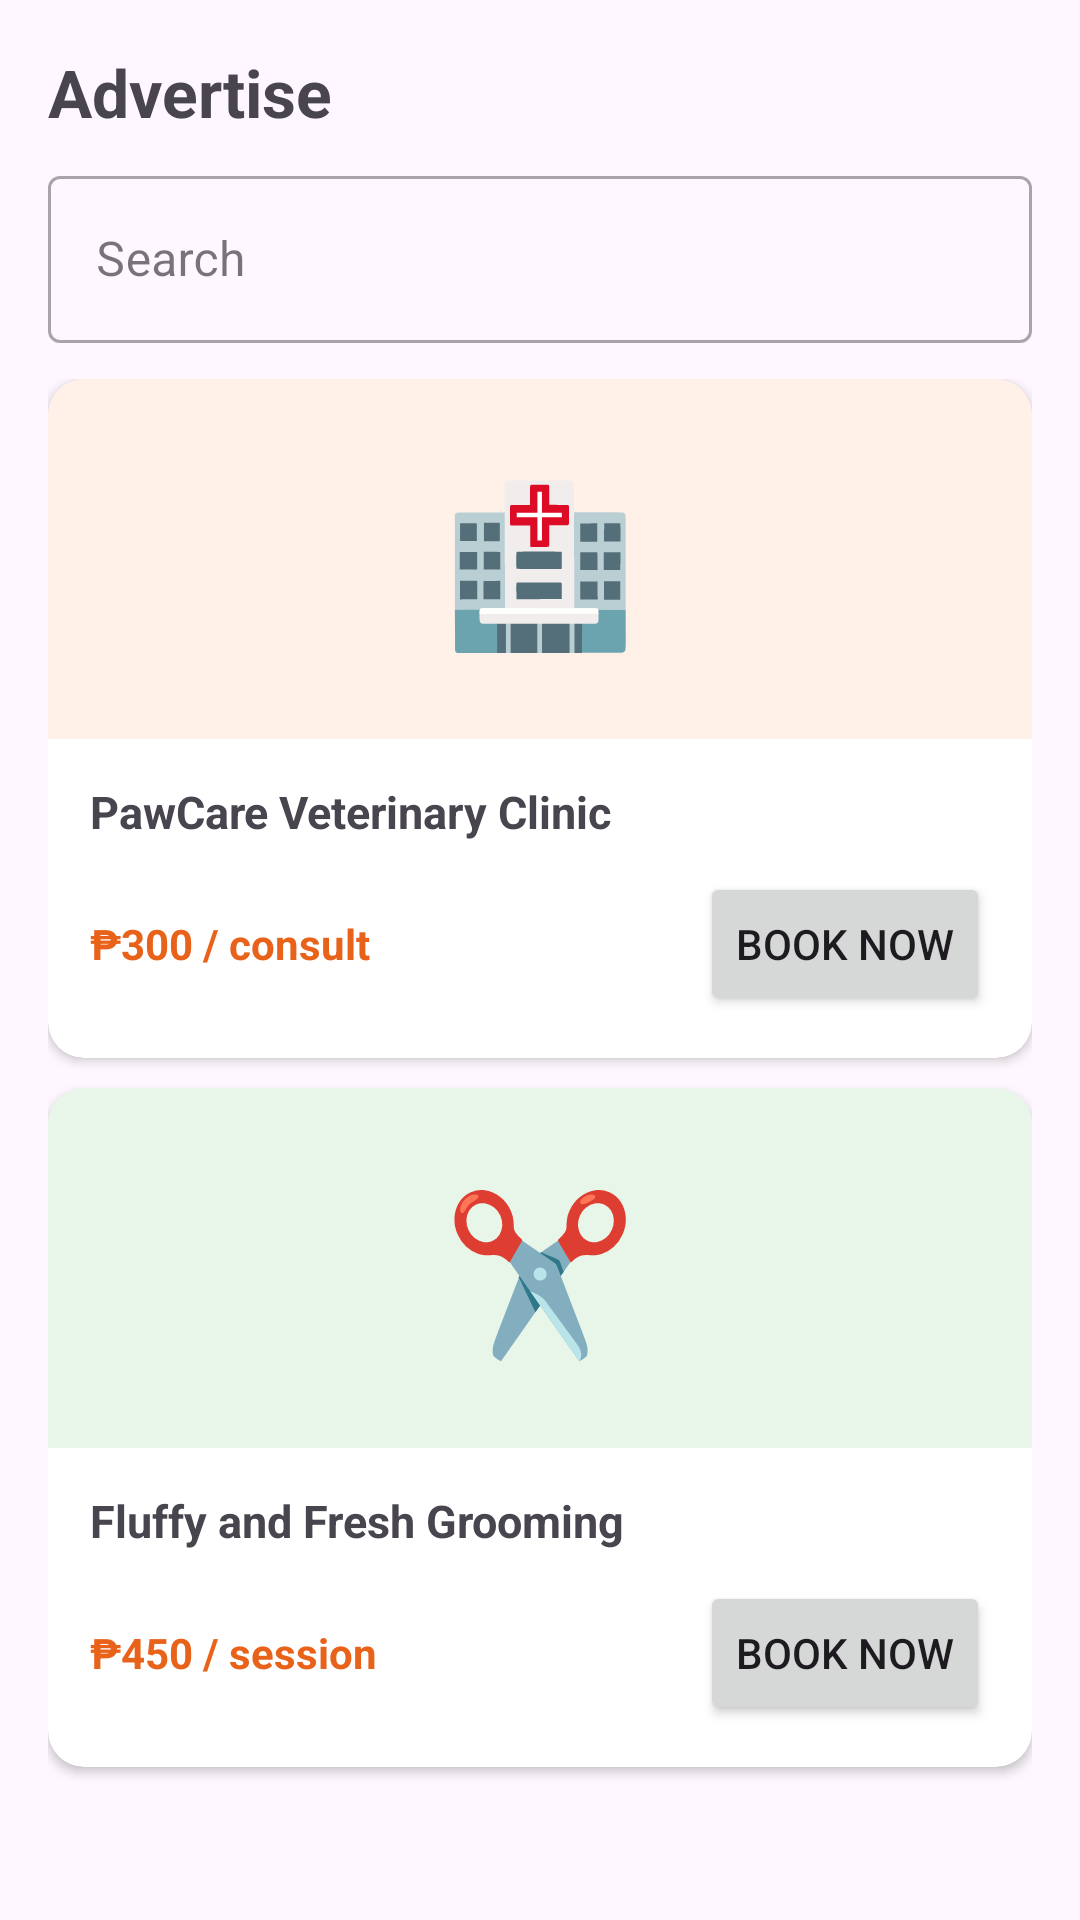

Layout XML and referenced resources for this Android screen:
<!-- AndroidManifest.xml: application theme Theme.FurLoop -->
<!-- res/layout/fragment_advertise.xml -->
<?xml version="1.0" encoding="utf-8"?>
<RelativeLayout
    xmlns:android="http://schemas.android.com/apk/res/android"
    xmlns:app="http://schemas.android.com/apk/res-auto"
    android:layout_width="match_parent"
    android:layout_height="match_parent"
    android:padding="16dp">

    <TextView
        android:id="@+id/tv_title"
        android:layout_width="wrap_content"
        android:layout_height="wrap_content"
        android:text="Advertise"
        android:textSize="22sp"
        android:textStyle="bold" />

    <com.google.android.material.textfield.TextInputLayout
        android:id="@+id/search_layout"
        android:layout_width="match_parent"
        android:layout_height="wrap_content"
        android:layout_below="@id/tv_title"
        android:layout_marginTop="8dp"
        android:hint="Search"
        style="@style/Widget.MaterialComponents.TextInputLayout.OutlinedBox">
        <com.google.android.material.textfield.TextInputEditText
            android:layout_width="match_parent"
            android:layout_height="wrap_content" />
    </com.google.android.material.textfield.TextInputLayout>

    <ScrollView
        android:layout_width="match_parent"
        android:layout_height="match_parent"
        android:layout_below="@id/search_layout"
        android:layout_marginTop="12dp">

        <LinearLayout
            android:layout_width="match_parent"
            android:layout_height="wrap_content"
            android:orientation="vertical">

            
            <androidx.cardview.widget.CardView
                android:layout_width="match_parent"
                android:layout_height="wrap_content"
                android:layout_marginBottom="10dp"
                app:cardCornerRadius="12dp"
                app:cardElevation="2dp">
                <LinearLayout
                    android:layout_width="match_parent"
                    android:layout_height="wrap_content"
                    android:orientation="vertical">
                    <TextView
                        android:layout_width="match_parent"
                        android:layout_height="120dp"
                        android:text="🏥"
                        android:textSize="52sp"
                        android:gravity="center"
                        android:background="#FFF0E8" />
                    <LinearLayout
                        android:layout_width="match_parent"
                        android:layout_height="wrap_content"
                        android:orientation="vertical"
                        android:padding="14dp">
                        <TextView
                            android:layout_width="wrap_content"
                            android:layout_height="wrap_content"
                            android:text="PawCare Veterinary Clinic"
                            android:textStyle="bold"
                            android:textSize="15sp" />
                        <RelativeLayout
                            android:layout_width="match_parent"
                            android:layout_height="wrap_content"
                            android:layout_marginTop="10dp">
                            <TextView
                                android:layout_width="wrap_content"
                                android:layout_height="wrap_content"
                                android:text="₱300 / consult"
                                android:textStyle="bold"
                                android:textColor="#E8621A"
                                android:layout_centerVertical="true" />
                            <Button
                                android:layout_width="wrap_content"
                                android:layout_height="wrap_content"
                                android:text="Book Now"
                                android:layout_alignParentEnd="true" />
                        </RelativeLayout>
                    </LinearLayout>
                </LinearLayout>
            </androidx.cardview.widget.CardView>

            
            <androidx.cardview.widget.CardView
                android:layout_width="match_parent"
                android:layout_height="wrap_content"
                android:layout_marginBottom="10dp"
                app:cardCornerRadius="12dp"
                app:cardElevation="2dp">
                <LinearLayout
                    android:layout_width="match_parent"
                    android:layout_height="wrap_content"
                    android:orientation="vertical">
                    <TextView
                        android:layout_width="match_parent"
                        android:layout_height="120dp"
                        android:text="✂️"
                        android:textSize="52sp"
                        android:gravity="center"
                        android:background="#E8F5E9" />
                    <LinearLayout
                        android:layout_width="match_parent"
                        android:layout_height="wrap_content"
                        android:orientation="vertical"
                        android:padding="14dp">
                        <TextView
                            android:layout_width="wrap_content"
                            android:layout_height="wrap_content"
                            android:text="Fluffy and Fresh Grooming"
                            android:textStyle="bold"
                            android:textSize="15sp" />
                        <RelativeLayout
                            android:layout_width="match_parent"
                            android:layout_height="wrap_content"
                            android:layout_marginTop="10dp">
                            <TextView
                                android:layout_width="wrap_content"
                                android:layout_height="wrap_content"
                                android:text="₱450 / session"
                                android:textStyle="bold"
                                android:textColor="#E8621A"
                                android:layout_centerVertical="true" />
                            <Button
                                android:layout_width="wrap_content"
                                android:layout_height="wrap_content"
                                android:text="Book Now"
                                android:layout_alignParentEnd="true" />
                        </RelativeLayout>
                    </LinearLayout>
                </LinearLayout>
            </androidx.cardview.widget.CardView>

        </LinearLayout>
    </ScrollView>

</RelativeLayout>
<!-- resources referenced by this layout -->
<resources>
  <style name="Theme.FurLoop" parent="Base.Theme.FurLoop" />
  <style name="Base.Theme.FurLoop" parent="Theme.Material3.DayNight.NoActionBar">
          
          
      </style>
</resources>
